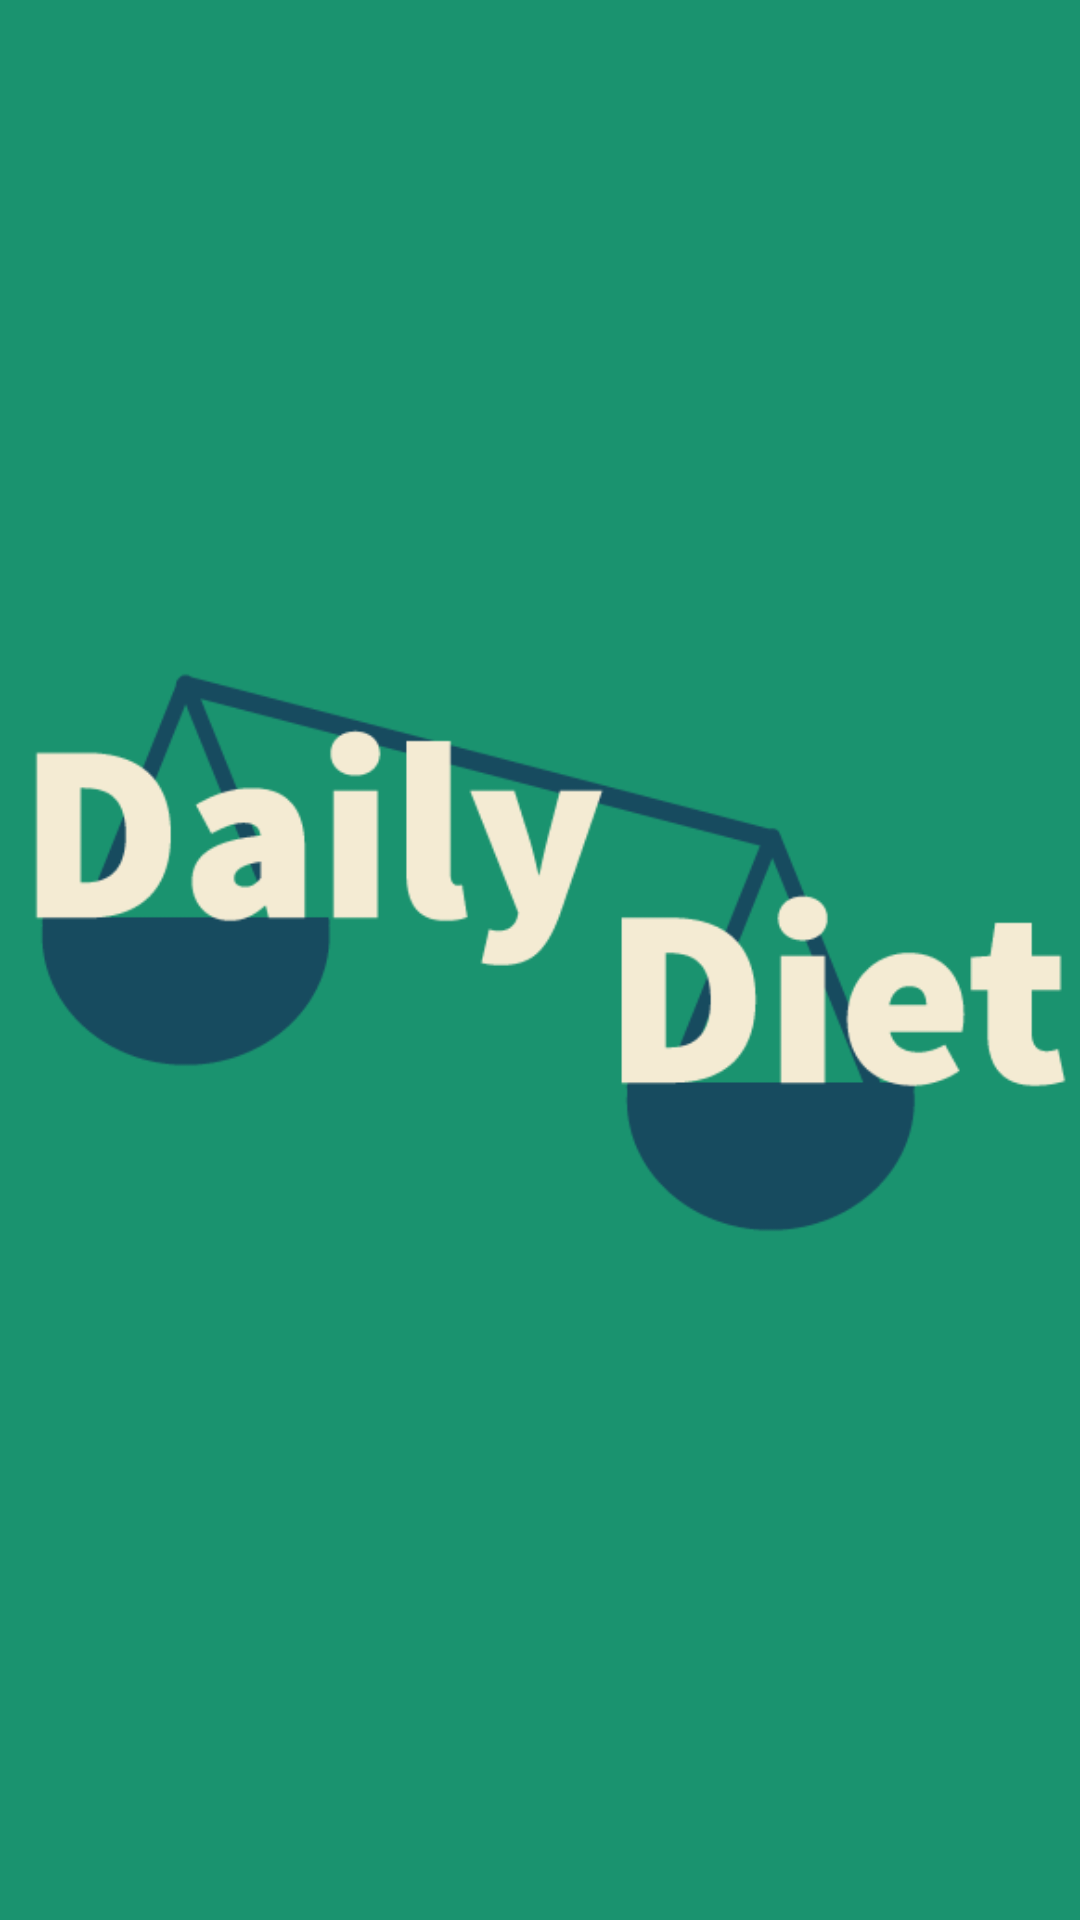

Reconstruct the res/layout file that produces this screen, plus the resources it refers to.
<!-- AndroidManifest.xml: application theme AppTheme -->
<!-- res/layout/activity_main.xml -->
<?xml version="1.0" encoding="utf-8"?>
<LinearLayout xmlns:android="http://schemas.android.com/apk/res/android"
    android:orientation="vertical" android:layout_width="match_parent"
    android:layout_height="match_parent">


    <ImageView
        android:id="@+id/test_image"
        android:src="@drawable/logo"
        android:layout_width="fill_parent"
        android:layout_height="fill_parent"
        />

    <Button
        android:id="@+id/startButton"
        android:layout_width="wrap_content"
        android:layout_height="wrap_content"
        android:text="GET STARTED" />

</LinearLayout>
<!-- resources referenced by this layout -->
<resources>
  <!-- drawable logo: png bitmap (drawable, 13659 bytes) -->
  <style name="AppTheme" parent="Theme.AppCompat.Light.NoActionBar">
          <item name="android:titleTextStyle">@style/NoTitleText</item>
          <item name="android:subtitleTextStyle">@style/NoTitleText</item>
          
          <item name="colorPrimary">@color/mediumGreen</item>
          <item name="colorPrimaryDark">@color/darkGreen</item>
          <item name="colorAccent">@color/cream</item>
          <item name="android:colorBackground">@color/lightGreen</item>
          <item name="android:colorForeground">@color/cream</item>
          <item name="android:textColorPrimary">@color/darkGreen</item>
          <item name="android:textColorPrimaryInverse">@color/darkGreen</item>
          <item name="android:textColorSecondary">@color/darkGreen</item>
          <item name="android:textColorSecondaryInverse">@color/darkGreen</item>
          <item name="android:windowBackground">@color/mediumGreen</item>
      </style>
  <style name="NoTitleText">
          <item name="android:textSize">0sp</item>
          <item name="android:textColor">#00000000</item>
      </style>
  <color name="mediumGreen">#1A936F</color>
  <color name="darkGreen">#114B5F</color>
  <color name="cream">#F3E9D2</color>
  <color name="lightGreen">#88D498</color>
</resources>
